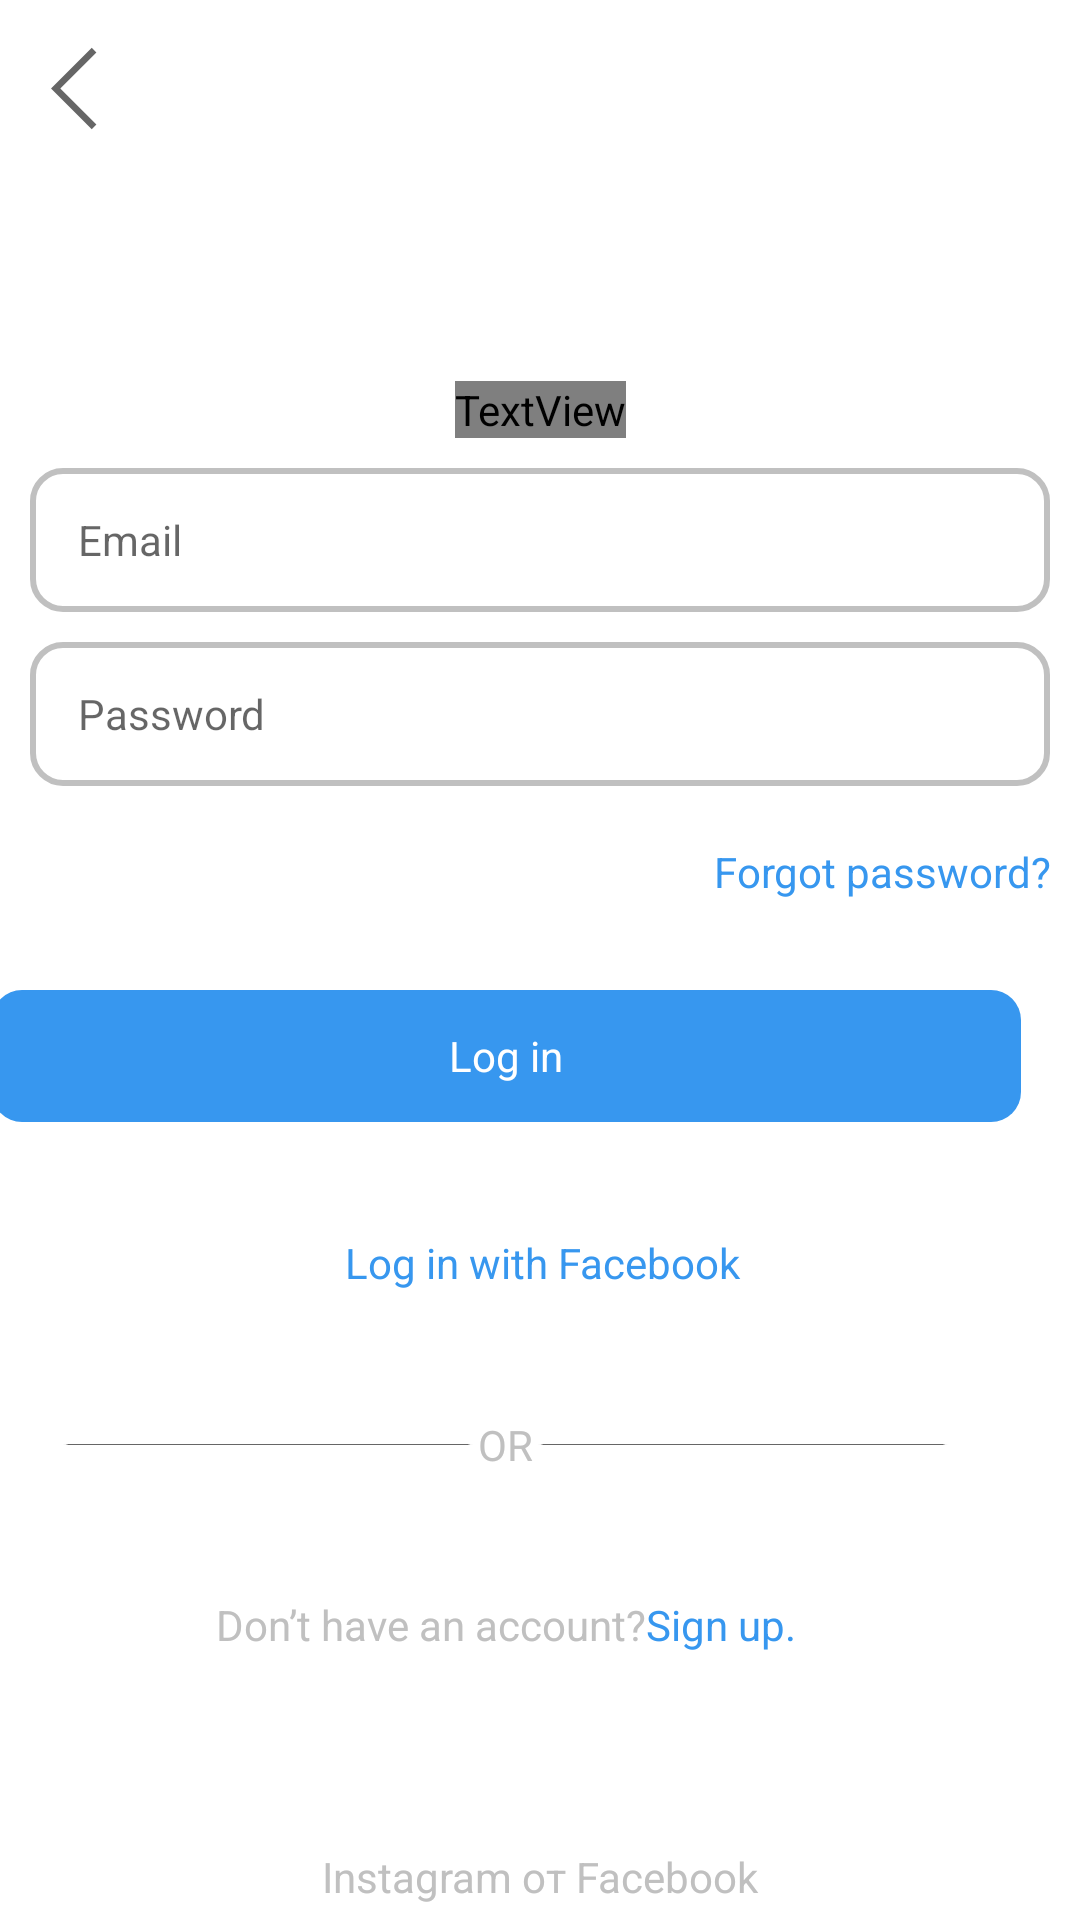

The Android layout XML behind this screen, and the referenced resources:
<!-- AndroidManifest.xml: application theme Theme.Myintagram -->
<!-- res/layout/activity_login_myintaa.xml -->
<?xml version="1.0" encoding="utf-8"?>
<androidx.constraintlayout.widget.ConstraintLayout xmlns:android="http://schemas.android.com/apk/res/android"
    xmlns:app="http://schemas.android.com/apk/res-auto"
    xmlns:tools="http://schemas.android.com/tools"
    android:layout_width="match_parent"
    android:layout_height="match_parent"
    tools:context=".LoginMyintaa">

    <ImageView
        android:id="@+id/imageView3"
        android:layout_width="35dp"
        android:layout_height="35dp"
        android:layout_marginStart="16dp"
        android:layout_marginTop="12dp"
        android:background="@drawable/arrow"
        app:layout_constraintStart_toStartOf="parent"
        app:layout_constraintTop_toTopOf="parent" />

    <TextView
        android:id="@+id/textView13"
        android:layout_width="wrap_content"
        android:layout_height="wrap_content"
        android:layout_marginTop="80dp"
        android:fontFamily="@font/satisfyregular"
        android:text="Intagram"
        android:textColor="#262626"
        android:textSize="50sp"
        app:layout_constraintEnd_toEndOf="parent"
        app:layout_constraintStart_toStartOf="parent"
        app:layout_constraintTop_toBottomOf="@+id/imageView3" />

    <EditText
        android:id="@+id/editText"
        android:layout_width="match_parent"
        android:layout_height="48dp"
        android:layout_margin="10dp"
        android:layout_marginTop="39dp"
        android:background="@drawable/input_boder"
        android:hint="@string/prompt_email"
        android:lines="1"
        android:paddingHorizontal="16dp"
        android:textSize="14sp"
        app:layout_constraintEnd_toEndOf="@+id/textView13"
        app:layout_constraintStart_toStartOf="@+id/textView13"
        app:layout_constraintTop_toBottomOf="@+id/textView13" />

    <EditText
        android:id="@+id/editText2"
        android:layout_width="match_parent"
        android:layout_height="48dp"
        android:layout_margin="10dp"
        android:layout_marginTop="12dp"
        android:background="@drawable/input_boder"
        android:hint="@string/prompt_password"
        android:lines="1"
        android:paddingHorizontal="16dp"
        android:textSize="14sp"
        app:layout_constraintEnd_toEndOf="@+id/editText"
        app:layout_constraintStart_toStartOf="@+id/editText"
        app:layout_constraintTop_toBottomOf="@+id/editText" />

    <TextView
        android:id="@+id/textView14"
        android:layout_width="wrap_content"
        android:layout_height="wrap_content"
        android:layout_marginTop="19dp"
        android:text="Forgot password?"
        android:textColor="#3797EF"
        app:layout_constraintEnd_toEndOf="@+id/editText2"
        app:layout_constraintTop_toBottomOf="@+id/editText2" />

    <LinearLayout
        android:id="@+id/linearLayout10"
        android:layout_width="wrap_content"
        android:layout_height="wrap_content"
        android:layout_marginTop="37dp"
        android:gravity="center"
        android:orientation="horizontal"
        app:layout_constraintEnd_toEndOf="@+id/linearLayout9"
        app:layout_constraintStart_toStartOf="@+id/linearLayout9"
        app:layout_constraintTop_toBottomOf="@+id/linearLayout9">

        <ImageView
            android:layout_width="20dp"
            android:layout_height="20dp"
            android:background="@drawable/fb" />

        <TextView
            android:layout_width="wrap_content"
            android:layout_height="wrap_content"
            android:layout_marginLeft="5dp"
            android:text="Log in with Facebook"
            android:textColor="#3797EF" />
    </LinearLayout>

    <LinearLayout
        android:id="@+id/linearLayout9"
        android:layout_width="343dp"
        android:layout_height="44dp"
        android:layout_marginTop="30dp"
        android:layout_marginEnd="24dp"
        android:background="@drawable/boderhit"
        android:gravity="center"
        android:orientation="horizontal"
        app:layout_constraintEnd_toEndOf="@+id/textView14"
        app:layout_constraintStart_toStartOf="@+id/editText2"
        app:layout_constraintTop_toBottomOf="@+id/textView14">

        <TextView
            android:layout_width="wrap_content"
            android:layout_height="wrap_content"
            android:text="Log in"
            android:textColor="@color/white" />
    </LinearLayout>

    <LinearLayout
        android:id="@+id/linearLayout11"
        android:layout_width="wrap_content"
        android:layout_height="wrap_content"
        android:layout_marginTop="41dp"
        android:gravity="center"
        android:orientation="horizontal"
        app:layout_constraintEnd_toEndOf="@+id/linearLayout10"
        app:layout_constraintStart_toStartOf="@id/linearLayout10"
        app:layout_constraintTop_toBottomOf="@+id/linearLayout10">

        <ImageView
            android:layout_width="140dp"
            android:layout_height="1dp"
            android:background="@drawable/capture" />

        <TextView
            android:layout_width="wrap_content"
            android:layout_height="wrap_content"
            android:text="OR"
            android:textColor="#C0C0C0" />

        <ImageView
            android:layout_width="140dp"
            android:layout_height="1dp"
            android:background="@drawable/capture" />

    </LinearLayout>

    <LinearLayout
        android:layout_width="wrap_content"
        android:layout_height="wrap_content"
        android:layout_marginTop="41dp"
        android:gravity="center"
        android:orientation="horizontal"
        app:layout_constraintEnd_toEndOf="@+id/linearLayout11"
        app:layout_constraintStart_toStartOf="@+id/linearLayout11"
        app:layout_constraintTop_toBottomOf="@+id/linearLayout11">

        <TextView
            android:layout_width="wrap_content"
            android:layout_height="wrap_content"
            android:text="Don’t have an account?"
            android:textColor="#C0C0C0" />

        <TextView
            android:layout_width="wrap_content"
            android:layout_height="wrap_content"
            android:text="Sign up."
            android:textColor="#3797EF" />
    </LinearLayout>

    <TextView
        android:id="@+id/textView15"
        android:layout_width="wrap_content"
        android:layout_height="wrap_content"
        android:layout_marginBottom="5dp"
        android:text="Instagram от Facebook"
        android:textColor="#C0C0C0"
        app:layout_constraintBottom_toBottomOf="parent"
        app:layout_constraintEnd_toEndOf="parent"
        app:layout_constraintStart_toStartOf="parent" />

</androidx.constraintlayout.widget.ConstraintLayout>
<!-- resources referenced by this layout -->
<resources>
  <!-- drawable arrow (drawable) -->
  <vector xmlns:android="http://schemas.android.com/apk/res/android"
      android:width="24dp"
      android:height="24dp"
      android:viewportWidth="960"
      android:viewportHeight="960"
      android:tint="?attr/colorControlNormal">
    <path
        android:fillColor="@android:color/white"
        android:pathData="M400,852.31L27.69,480L400,107.69L442.54,150.23L112.77,480L442.54,809.77L400,852.31Z"/>
  </vector>
  <!-- drawable boderhit (drawable) -->
  <?xml version="1.0" encoding="utf-8"?>
  <shape xmlns:android="http://schemas.android.com/apk/res/android">
      <solid android:color="#3797EF"/>
      <corners android:radius="10dp"/>
      
  </shape>
  <!-- drawable capture: png bitmap (drawable, 184 bytes) -->
  <!-- drawable input_boder (drawable) -->
  <?xml version="1.0" encoding="utf-8"?>
  <shape xmlns:android="http://schemas.android.com/apk/res/android">
      <corners android:radius="10dp"/>
      <stroke android:color="#C0C0C0" android:width="2dp"/>
  </shape>
  <string name="prompt_email">Email</string>
  <string name="prompt_password">Password</string>
  <style name="Theme.Myintagram" parent="Theme.MaterialComponents.DayNight.DarkActionBar">
          
          <item name="colorPrimary">@color/purple_500</item>
          <item name="colorPrimaryVariant">@color/purple_700</item>
          <item name="colorOnPrimary">@color/white</item>
          
          <item name="colorSecondary">@color/teal_200</item>
          <item name="colorSecondaryVariant">@color/teal_700</item>
          <item name="colorOnSecondary">@color/black</item>
          
          <item name="android:statusBarColor">?attr/colorPrimaryVariant</item>
          
      </style>
  <!-- not gathered from this repository: default colours our renderer supplied (Android Studio template values) -->
  <color name="purple_500">#FF6200EE</color>
  <color name="purple_700">#FF3700B3</color>
  <color name="teal_200">#FF03DAC5</color>
  <color name="teal_700">#FF018786</color>
  <color name="black">#FF000000</color>
  <color name="white">#FFFFFFFF</color>
</resources>
